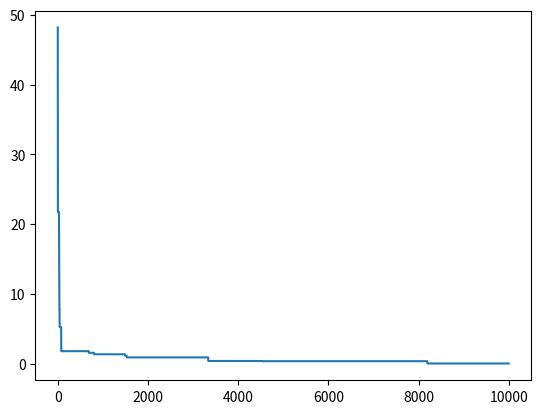

The matplotlib source for this figure:
import numpy as np
import matplotlib.pyplot as plt


class Solution:

    def __init__(self):
        self.current_solution: np.ndarray
        self.best_solution: np.ndarray | None = None
        self._max = 5.12
        self._min = -self._max
        self.n = 2

    @staticmethod
    def rastrigin(x: np.ndarray):
        return 10 * len(x) + np.sum(x**2 - 10 * np.cos(2 * np.pi * x))

    def init_solution(self):
        self.best_solution = self.current_solution = np.random.random(size=self.n) * (self._max - self._min) + self._min

    @staticmethod
    def cauchy_distribution(x, main_x, temperature):
        return ((1 / np.pi) * temperature / ((x - main_x) ** 2 + temperature ** 2))

    def generate_solution(self, temperature: float):
        while True:
            new_x = np.random.random(size=self.n) * (self._max - self._min) + self._min
            p_distribute = Solution.cauchy_distribution(self.best_solution, new_x, temperature)
            p = np.random.random(size=p_distribute.shape)
            if np.all(p <= p_distribute):
                return new_x

    def solve(self):
        temperature = 2
        t0 = temperature
        history = []
        history.append(self.rastrigin(self.best_solution))
        print(
            f'Исходное решение: ({", ".join(map(str, self.current_solution))})'
        )
        print(
            f'Исходное значение функции: {self.rastrigin(self.current_solution)}')
        print('============\n')
        for k in range(2, 10001):
            print(f'Температура: {t0}')
            print('=============')
            self.current_solution = self.generate_solution(temperature)
            current_rastrigin, best_rastrigin = self.rastrigin(
                self.current_solution), self.rastrigin(self.best_solution)
            print(
                f'Лучшее решение: ({", ".join(map(str, self.best_solution))})')
            print(f'Лучшее значение функции: {best_rastrigin}')
            print(
                f'Текущее решение: ({", ".join(map(str, self.current_solution))})'
            )
            print(f'Текущее значение функции: {current_rastrigin}')
            if current_rastrigin < best_rastrigin:
                self.best_solution = self.current_solution
            else:
                prob_lim = np.exp(-(current_rastrigin - best_rastrigin) / t0)
                probability = np.random.random()
                print(f'H = {prob_lim}; p = {probability}')
                if probability < prob_lim:
                    self.best_solution = self.current_solution
            t0 = temperature / (k ** (1 / self.n))
            print('===============\n')
            history.append(self.rastrigin(self.best_solution))

        best_rastrigin = self.rastrigin(self.best_solution)
        print(f'Лучшее решение: ({", ".join(map(str, self.best_solution))})')
        print(f'Лучшее значение функции: {best_rastrigin}')
        plt.plot(history)
        plt.show()


def main():
    solution = Solution()
    solution.init_solution()
    solution.solve()


if __name__ == '__main__':
    main()
